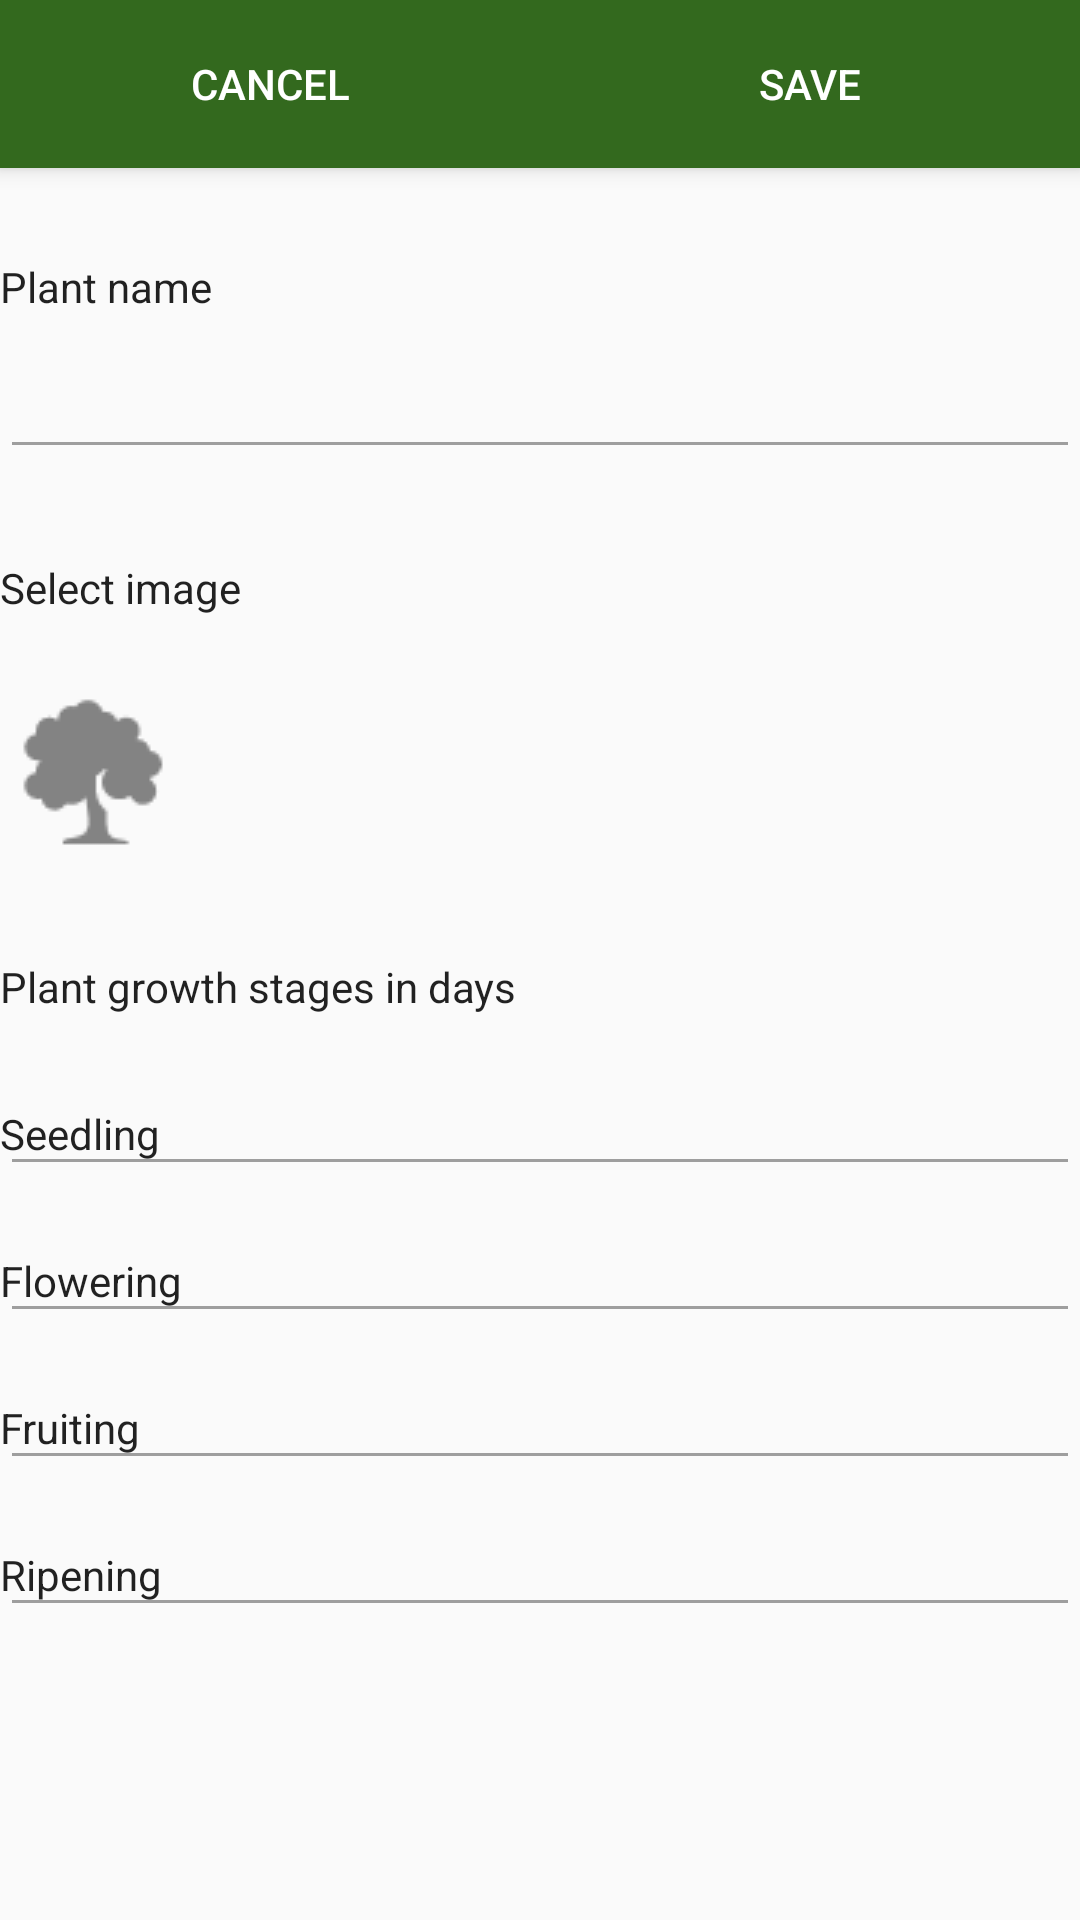

Layout XML and referenced resources for this Android screen:
<!-- AndroidManifest.xml: application theme AppTheme -->
<!-- res/layout/activity_add_plant.xml -->
<?xml version="1.0" encoding="utf-8"?>
<android.support.design.widget.CoordinatorLayout xmlns:android="http://schemas.android.com/apk/res/android"
    xmlns:tools="http://schemas.android.com/tools"
    android:layout_width="match_parent"
    android:layout_height="match_parent"
    android:fitsSystemWindows="true"
    tools:context="com.github.example.poovali.activity.AddPlantActivity">

    <android.support.design.widget.AppBarLayout
        android:layout_width="match_parent"
        android:layout_height="?attr/actionBarSize"
        android:theme="@style/AppTheme.AppBarOverlay">

        <LinearLayout
            android:layout_width="match_parent"
            android:layout_height="match_parent"
            android:divider="@drawable/vertical_divider"
            android:showDividers="none"
            android:orientation="horizontal">

            <TextView
                style="@style/AddPlantActionButtonText"
                android:text="@android:string/cancel"
                android:onClick="cancelAddPlant" />

            <TextView
                style="@style/AddPlantActionButtonText"
                android:text="@string/save_label"
                android:onClick="savePlant" />
        </LinearLayout>
    </android.support.design.widget.AppBarLayout>

    <include layout="@layout/content_add_plant" />

</android.support.design.widget.CoordinatorLayout>
<!-- res/layout/content_add_plant.xml (included above) -->
<?xml version="1.0" encoding="utf-8"?>
<android.support.v4.widget.NestedScrollView xmlns:android="http://schemas.android.com/apk/res/android"
    xmlns:app="http://schemas.android.com/apk/res-auto"
    xmlns:tools="http://schemas.android.com/tools"
    android:id="@+id/detail_content"
    android:layout_width="match_parent"
    android:layout_height="match_parent"
    android:fillViewport="true"
    app:layout_behavior="@string/appbar_scrolling_view_behavior">

    <RelativeLayout
        android:id="@+id/content_add_plant"
        android:layout_width="match_parent"
        android:layout_height="match_parent"
        tools:context="com.github.example.poovali.activity.AddPlantActivity"
        tools:showIn="@layout/activity_add_plant">

        <TextView
            android:id="@+id/plant_name_label"
            style="@style/AddPlantLabel"
            android:text="@string/plant_name" />

        <EditText
            android:id="@+id/plant_name"
            android:layout_width="match_parent"
            android:layout_height="wrap_content"
            android:layout_below="@+id/plant_name_label"
            android:layout_marginStart="@dimen/list_icon_padding_start"
            android:layout_marginEnd="@dimen/list_text_padding_end"
            android:backgroundTint="#9E9E9E"
            android:inputType="textCapSentences"
            android:maxLength="50"
            android:maxLines="1"
            android:minLines="1"
            android:textCursorDrawable="@drawable/cursor" />

        <TextView
            android:id="@+id/plant_image_label"
            style="@style/AddPlantLabel"
            android:layout_below="@+id/plant_name"
            android:text="@string/select_plant_image" />

        <ImageView
            android:id="@+id/plant_image"
            android:layout_below="@+id/plant_image_label"
            android:layout_marginStart="@dimen/list_icon_padding_start"
            android:src="@drawable/add_plant"
            android:layout_width="64dp"
            android:layout_height="64dp"
            android:layout_marginEnd="15dp"
            android:layout_marginTop="10dip"
            android:scaleType="fitEnd"
            android:clickable="true"
            android:onClick="selectImage" />

        <TextView
            android:id="@+id/plant_growth_stage_label"
            style="@style/GrowthStageLabel"
            android:layout_below="@+id/plant_image"
            android:text="@string/plant_growth_stage" />

        <TextView
            android:id="@+id/seedling_label"
            style="@style/GrowthStageLabel"
            android:layout_below="@+id/plant_growth_stage_label"
            android:text="@string/seedling" />

        <EditText
            android:id="@+id/seedling_days"
            android:layout_below="@+id/plant_growth_stage_label"
            android:layout_alignBaseline="@+id/seedling_label"
            style="@style/GrowStageInput" />

        <TextView
            android:id="@+id/flowering_label"
            style="@style/GrowthStageLabel"
            android:layout_below="@+id/seedling_label"
            android:text="@string/flowering" />

        <EditText
            android:id="@+id/flowering_days"
            android:layout_below="@+id/seedling_label"
            android:layout_alignBaseline="@+id/flowering_label"
            style="@style/GrowStageInput" />

        <TextView
            android:id="@+id/fruiting_label"
            style="@style/GrowthStageLabel"
            android:layout_below="@+id/flowering_label"
            android:text="@string/fruiting" />

        <EditText
            android:id="@+id/fruiting_days"
            android:layout_below="@+id/flowering_label"
            android:layout_alignBaseline="@+id/fruiting_label"
            style="@style/GrowStageInput" />

        <TextView
            android:id="@+id/ripening_label"
            style="@style/GrowthStageLabel"
            android:layout_below="@+id/fruiting_label"
            android:text="@string/ripening" />

        <EditText
            android:id="@+id/ripening_days"
            android:layout_below="@+id/fruiting_label"
            android:layout_alignBaseline="@+id/ripening_label"
            style="@style/GrowStageInput" />


    </RelativeLayout>
</android.support.v4.widget.NestedScrollView>
<!-- resources referenced by this layout -->
<resources>
  <!-- drawable add_plant: png bitmap (drawable-hdpi, 837 bytes) -->
  <!-- drawable cursor (drawable) -->
  <?xml version="1.0" encoding="utf-8"?>
  <shape xmlns:android="http://schemas.android.com/apk/res/android" >
      <size android:width="3dp" />
      <solid android:color="@color/underline"  />
  </shape>
  <!-- drawable vertical_divider (drawable) -->
  <?xml version="1.0" encoding="utf-8"?>
  <shape xmlns:android="http://schemas.android.com/apk/res/android" >
      <size android:width="1dp"/>
      <solid android:color="@color/lineDivider"/>
  </shape>
  <string name="flowering">Flowering</string>
  <string name="fruiting">Fruiting</string>
  <string name="plant_growth_stage">Plant growth stages in days</string>
  <string name="plant_name">Plant name</string>
  <string name="ripening">Ripening</string>
  <string name="save_label">Save</string>
  <string name="seedling">Seedling</string>
  <string name="select_plant_image">Select image</string>
  <style name="AddPlantActionButtonText" parent="ActionButtonText" />
  <style name="AddPlantLabel" parent="FormLabel" />
  <style name="AppTheme.AppBarOverlay" parent="ThemeOverlay.AppCompat.Dark.ActionBar" />
  <style name="GrowStageInput">
          <item name="android:layout_marginStart">@dimen/growth_stage_input_padding_start</item>
          <item name="android:layout_marginEnd">@dimen/list_text_padding_end</item>
          <item name="android:layout_width">match_parent</item>
          <item name="android:layout_height">wrap_content</item>
          <item name="android:backgroundTint">#9E9E9E</item>
          <item name="android:inputType">number</item>
          <item name="android:maxLength">5</item>
          <item name="android:maxLines">1</item>
          <item name="android:minLines">1</item>
          <item name="android:textCursorDrawable">@drawable/cursor</item>
      </style>
  <style name="GrowthStageLabel" parent="FormLabel">
          <item name="android:layout_marginBottom">0sp</item>
      </style>
  <style name="AppTheme" parent="MyMaterialTheme.Base" />
  <color name="lineDivider">#1b5e20</color>
  <style name="ActionButtonText" parent="@android:style/TextAppearance.Material.Button">
          <item name="android:layout_height">match_parent</item>
          <item name="android:layout_width">match_parent</item>
          <item name="android:focusable">true</item>
          <item name="android:layout_weight">1</item>
          <item name="android:gravity">center</item>
          <item name="android:background">@drawable/ripple_button</item>
          <item name="android:clickable">true</item>
      </style>
  <style name="FormLabel" parent="@android:style/TextAppearance.Material.Body1">
          <item name="android:layout_marginTop">30sp</item>
          <item name="android:layout_marginBottom">10sp</item>
          <item name="android:paddingStart">@dimen/list_icon_padding_start</item>
          <item name="android:layout_width">match_parent</item>
          <item name="android:layout_height">wrap_content</item>
      </style>
  <style name="MyMaterialTheme.Base" parent="Theme.AppCompat.Light.DarkActionBar">
          <item name="windowNoTitle">true</item>
          <item name="windowActionBar">false</item>
          <item name="colorPrimary">@color/colorPrimary</item>
          <item name="colorPrimaryDark">@color/colorPrimaryDark</item>
          <item name="colorAccent">@color/colorAccent</item>
      </style>
  <!-- drawable ripple_button (drawable) -->
  <?xml version="1.0" encoding="utf-8"?>
  <ripple xmlns:android="http://schemas.android.com/apk/res/android"
      android:color="@color/lineDivider">
      <item android:drawable="@color/colorPrimary" />
  </ripple>
  <color name="colorPrimary">#33691e</color>
  <color name="colorPrimaryDark">#2e7d32</color>
  <color name="colorAccent">#ffffff</color>
</resources>
